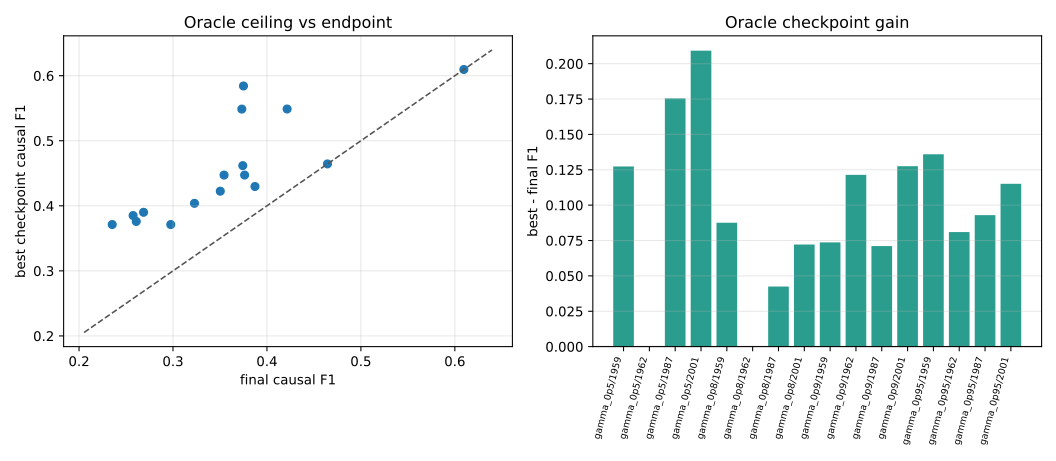

The data file committed next to this chart (first rows):
optimizer_seed, schedule_label, cooling_factor, budget_label, final_causal_f1, best_checkpoint_causal_f1, delta_best_minus_final, final_causal_recall, best_checkpoint_causal_recall, delta_recall_best_minus_final, final_missing_relations_count, best_checkpoint_missing_relations_count, delta_missing_best_minus_final, final_extra_relations_count, best_checkpoint_extra_relations_count, delta_extra_best_minus_final, final_energy_eave, best_checkpoint_energy_eave, min_energy_eave, block_index_final, block_index_best_causal_f1, block_index_min_energy, best_before_final, best_matches_min_energy
1959, gamma_0p5, 0.5, medium_25_25_8, 0.4215, 0.5488, 0.1274, 0.3207, 0.4752, 0.1545, 233, 180, -53, 69, 88, 19, 225.9, 318.7, 225.9, 8, 6, 8, true, false
1962, gamma_0p5, 0.5, medium_25_25_8, 0.6096, 0.6096, 0, 0.5394, 0.5394, 0, 158, 158, 0, 79, 79, 0, 220.3, 220.3, 220.3, 8, 8, 8, false, true
1987, gamma_0p5, 0.5, medium_25_25_8, 0.3732, 0.5487, 0.1755, 0.2682, 0.4927, 0.2245, 251, 174, -77, 58, 104, 46, 215.6, 314.6, 215.6, 8, 6, 8, true, false
2001, gamma_0p5, 0.5, medium_25_25_8, 0.375, 0.5842, 0.2092, 0.2711, 0.4752, 0.2041, 250, 180, -70, 60, 52, -8, 234.1, 267.2, 234.1, 8, 7, 8, true, false
1959, gamma_0p8, 0.8, medium_25_25_8, 0.3742, 0.4618, 0.08757, 0.2711, 0.3703, 0.09913, 250, 216, -34, 61, 80, 19, 438.4, 493.9, 318.8, 8, 7, 1, true, false
1962, gamma_0p8, 0.8, medium_25_25_8, 0.4644, 0.4644, 0, 0.3615, 0.3615, 0, 219, 219, 0, 67, 67, 0, 482.4, 482.4, 332.1, 8, 8, 1, false, false
1987, gamma_0p8, 0.8, medium_25_25_8, 0.3872, 0.4297, 0.04246, 0.2828, 0.3207, 0.0379, 246, 233, -13, 61, 59, -2, 447.1, 548.5, 322.6, 8, 5, 1, true, false
2001, gamma_0p8, 0.8, medium_25_25_8, 0.3503, 0.4225, 0.07218, 0.2507, 0.3178, 0.06706, 257, 234, -23, 62, 64, 2, 488.8, 509.6, 281.7, 8, 7, 1, true, false
1959, gamma_0p9, 0.9, medium_25_25_8, 0.2976, 0.3713, 0.07366, 0.1983, 0.2711, 0.07289, 275, 250, -25, 46, 65, 19, 509.6, 318.8, 318.8, 8, 1, 1, true, true
1962, gamma_0p9, 0.9, medium_25_25_8, 0.2687, 0.3901, 0.1214, 0.1837, 0.2974, 0.1137, 280, 241, -39, 63, 78, 15, 580.4, 583.9, 332.1, 8, 5, 1, true, false
1987, gamma_0p9, 0.9, medium_25_25_8, 0.3762, 0.4473, 0.07107, 0.2857, 0.3586, 0.07289, 245, 220, -25, 80, 84, 4, 504.9, 473.3, 322.6, 8, 2, 1, true, false
2001, gamma_0p9, 0.9, medium_25_25_8, 0.2575, 0.3851, 0.1276, 0.1749, 0.2857, 0.1108, 283, 245, -38, 63, 68, 5, 521.4, 538.6, 281.7, 8, 7, 1, true, false
1959, gamma_0p95, 0.95, medium_25_25_8, 0.2353, 0.3713, 0.136, 0.1516, 0.2711, 0.1195, 291, 250, -41, 47, 65, 18, 547.2, 318.8, 318.8, 8, 1, 1, true, true
1962, gamma_0p95, 0.95, medium_25_25_8, 0.3229, 0.4038, 0.081, 0.2245, 0.3061, 0.08163, 266, 238, -28, 57, 72, 15, 593, 632.2, 332.1, 8, 3, 1, true, false
1987, gamma_0p95, 0.95, medium_25_25_8, 0.3543, 0.4473, 0.09294, 0.2624, 0.3586, 0.09621, 253, 220, -33, 75, 84, 9, 598.1, 473.3, 322.6, 8, 2, 1, true, false
2001, gamma_0p95, 0.95, medium_25_25_8, 0.2609, 0.376, 0.1151, 0.1749, 0.2828, 0.1079, 283, 246, -37, 57, 76, 19, 563.1, 281.7, 281.7, 8, 1, 1, true, true
